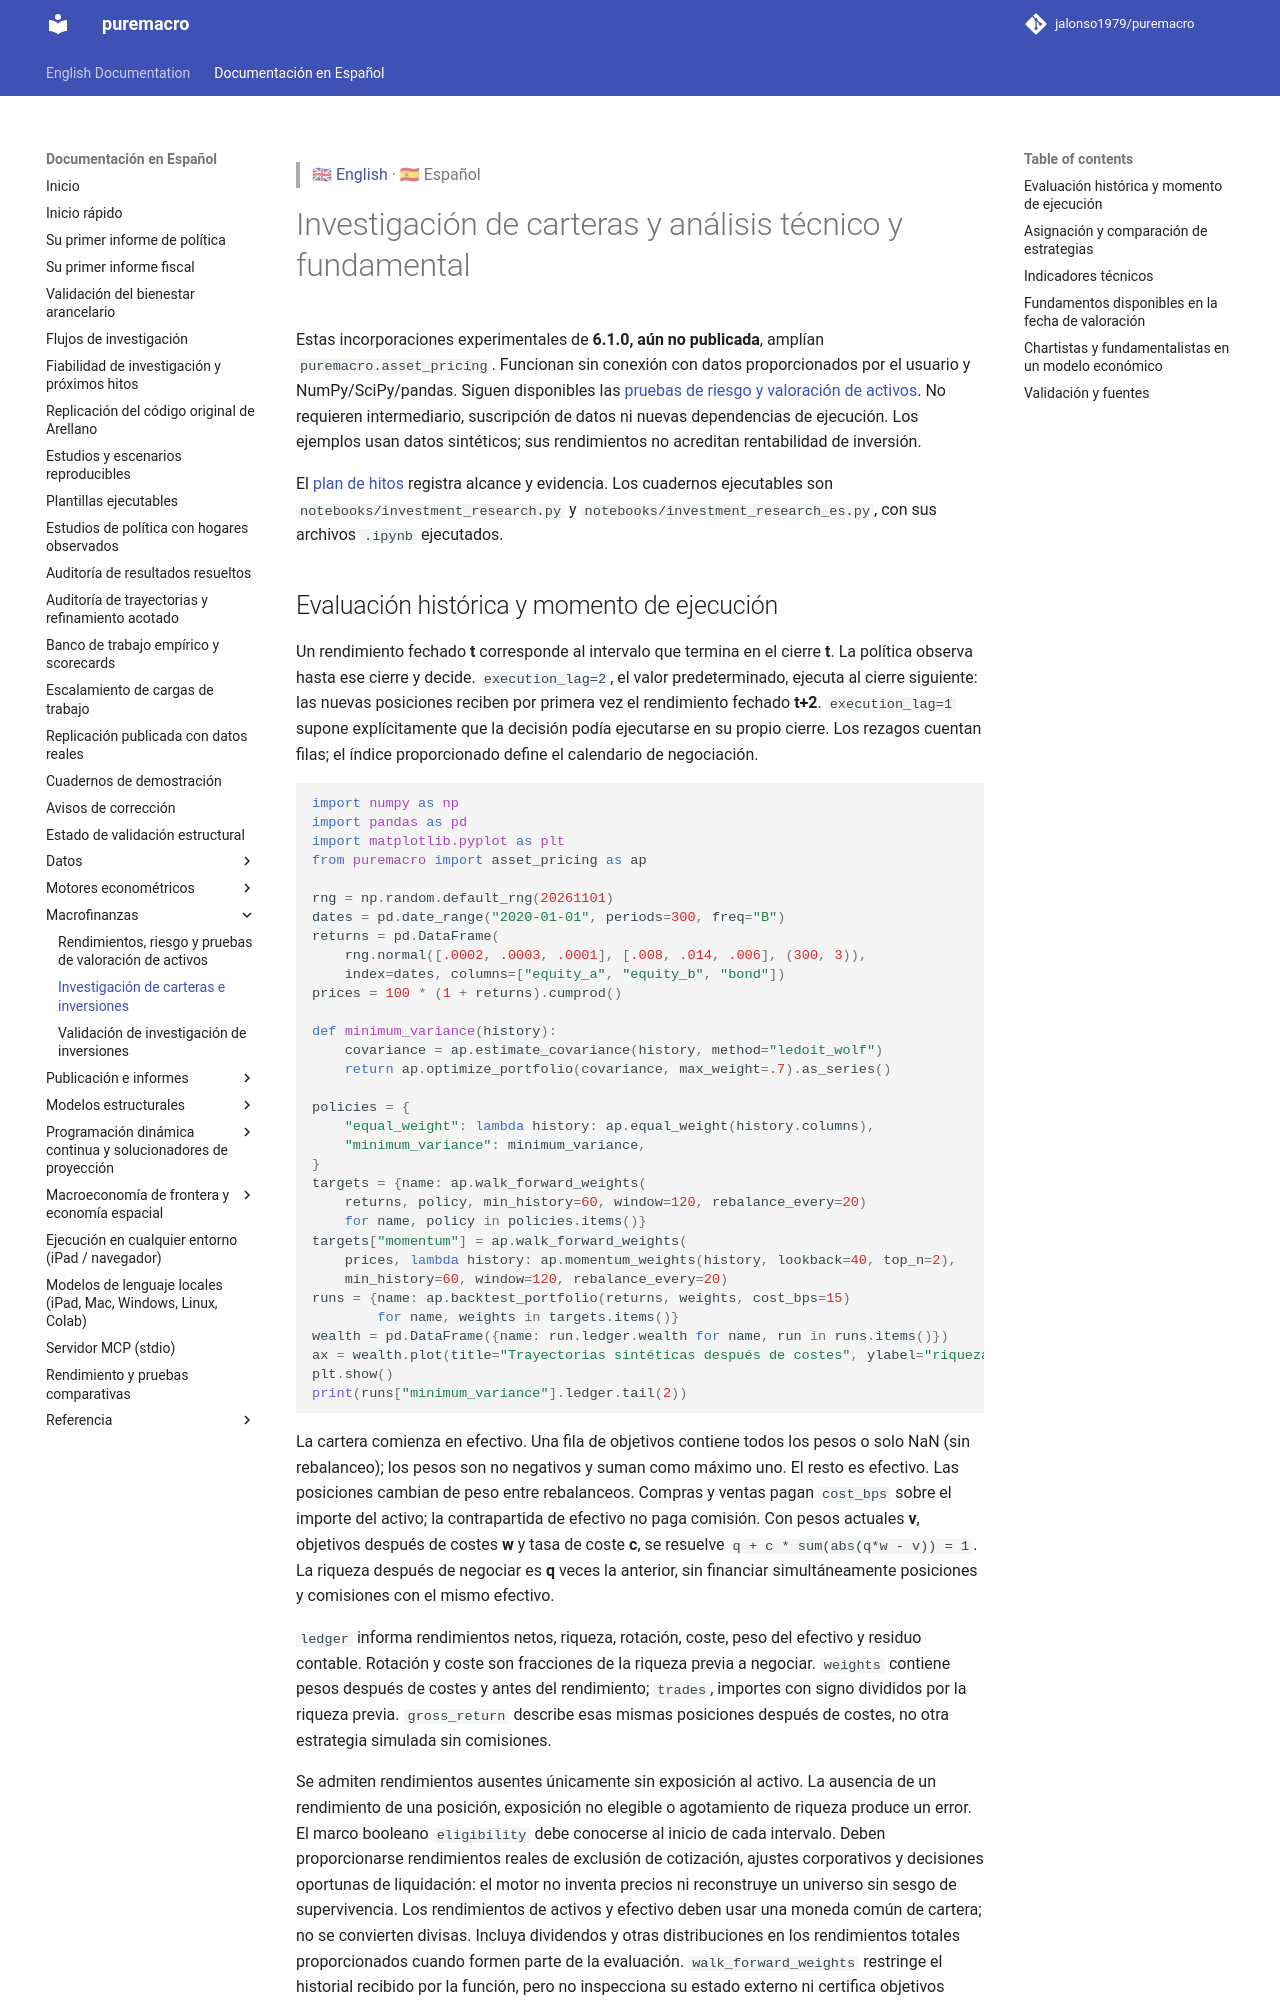

repository: jalonso1979/puremacro · page: docs/es/investment_research/index.html · generator: mkdocs

> 🇬🇧 [English](../investment_research.md) · 🇪🇸 Español

# Investigación de carteras y análisis técnico y fundamental

Estas incorporaciones experimentales de **6.1.0, aún no publicada**, amplían
`puremacro.asset_pricing`. Funcionan sin conexión con datos proporcionados por el
usuario y NumPy/SciPy/pandas. Siguen disponibles las [pruebas de riesgo y valoración
de activos](asset_pricing.md). No requieren intermediario, suscripción de datos ni
nuevas dependencias de ejecución. Los ejemplos usan datos sintéticos; sus
rendimientos no acreditan rentabilidad de inversión.

El [plan de hitos](../investment_research_milestones.md) registra alcance y evidencia.
Los cuadernos ejecutables son `notebooks/investment_research.py` y
`notebooks/investment_research_es.py`, con sus archivos `.ipynb` ejecutados.
